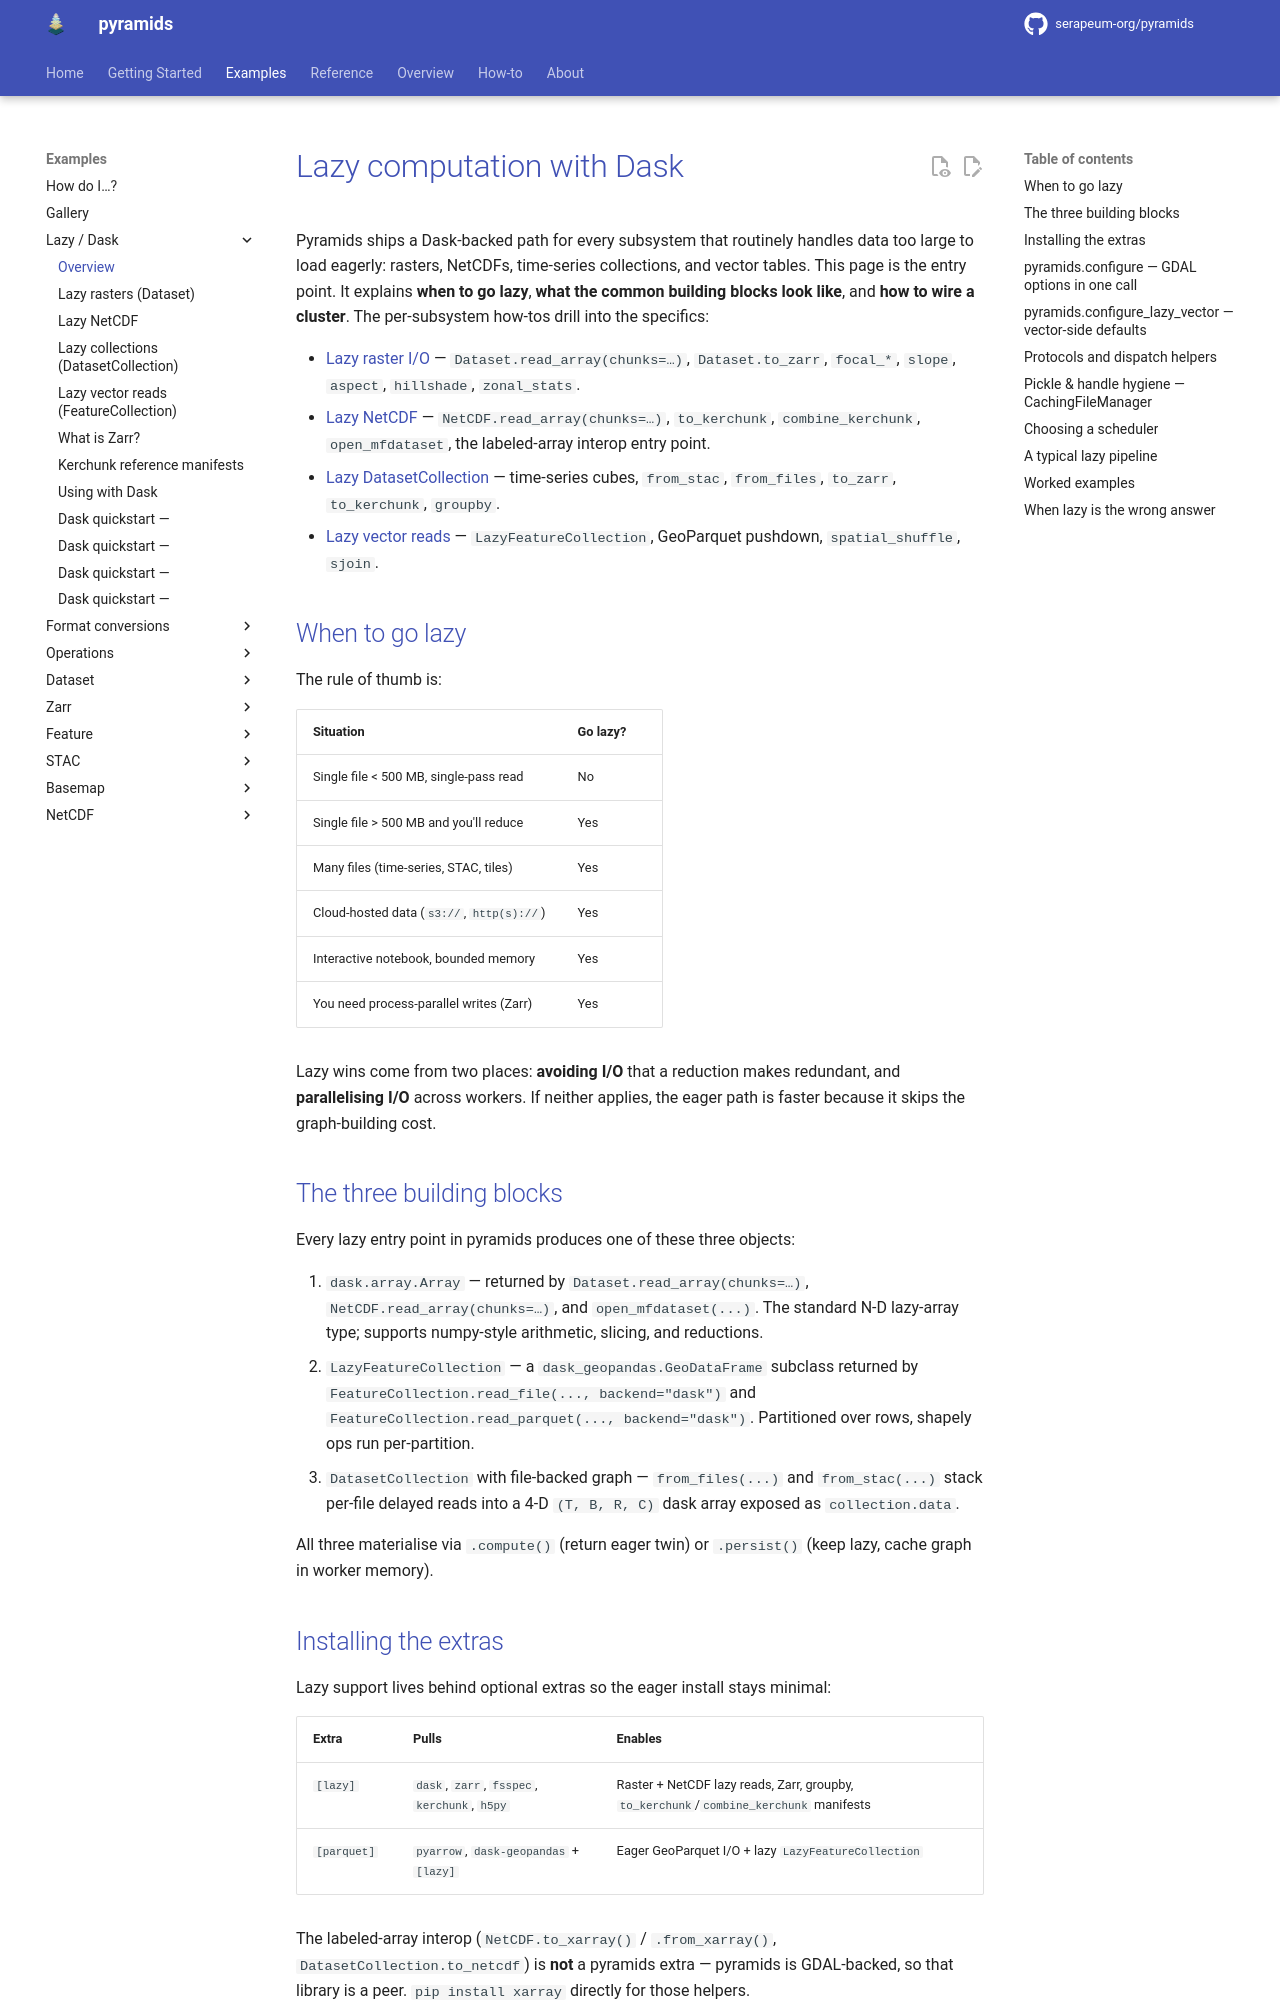

repository: Serapieum-of-alex/pyramids · page: 0.71.0/tutorials/lazy/lazy-compute/index.html · generator: mkdocs

# Lazy computation with Dask

Pyramids ships a Dask-backed path for every subsystem that routinely
handles data too large to load eagerly: rasters, NetCDFs, time-series
collections, and vector tables. This page is the entry point. It
explains **when to go lazy**, **what the common building blocks look
like**, and **how to wire a cluster**. The per-subsystem how-tos drill
into the specifics:

- [Lazy raster I/O](lazy-raster.md) — `Dataset.read_array(chunks=…)`,
  `Dataset.to_zarr`, `focal_*`, `slope`, `aspect`, `hillshade`,
  `zonal_stats`.
- [Lazy NetCDF](lazy-netcdf.md) — `NetCDF.read_array(chunks=…)`,
  `to_kerchunk`, `combine_kerchunk`, `open_mfdataset`, the
  labeled-array interop entry point.
- [Lazy DatasetCollection](lazy-collection.md) — time-series cubes,
  `from_stac`, `from_files`, `to_zarr`, `to_kerchunk`, `groupby`.
- [Lazy vector reads](lazy-vector.md) — `LazyFeatureCollection`,
  GeoParquet pushdown, `spatial_shuffle`, `sjoin`.

## When to go lazy

The rule of thumb is:

| Situation                                 | Go lazy? |
|-------------------------------------------|----------|
| Single file < 500 MB, single-pass read    | No       |
| Single file > 500 MB and you'll reduce    | Yes      |
| Many files (time-series, STAC, tiles)     | Yes      |
| Cloud-hosted data (`s3://`, `http(s)://`) | Yes      |
| Interactive notebook, bounded memory      | Yes      |
| You need process-parallel writes (Zarr)   | Yes      |

Lazy wins come from two places: **avoiding I/O** that a reduction
makes redundant, and **parallelising I/O** across workers. If neither
applies, the eager path is faster because it skips the graph-building
cost.

## The three building blocks

Every lazy entry point in pyramids produces one of these three
objects:

1. `dask.array.Array` — returned by `Dataset.read_array(chunks=…)`,
   `NetCDF.read_array(chunks=…)`, and `open_mfdataset(...)`. The
   standard N-D lazy-array type; supports numpy-style arithmetic,
   slicing, and reductions.
2. `LazyFeatureCollection` — a `dask_geopandas.GeoDataFrame` subclass
   returned by `FeatureCollection.read_file(..., backend="dask")` and
   `FeatureCollection.read_parquet(..., backend="dask")`. Partitioned
   over rows, shapely ops run per-partition.
3. `DatasetCollection` with file-backed graph — `from_files(...)` and
   `from_stac(...)` stack per-file delayed reads into a 4-D
   `(T, B, R, C)` dask array exposed as `collection.data`.

All three materialise via `.compute()` (return eager twin) or
`.persist()` (keep lazy, cache graph in worker memory).
